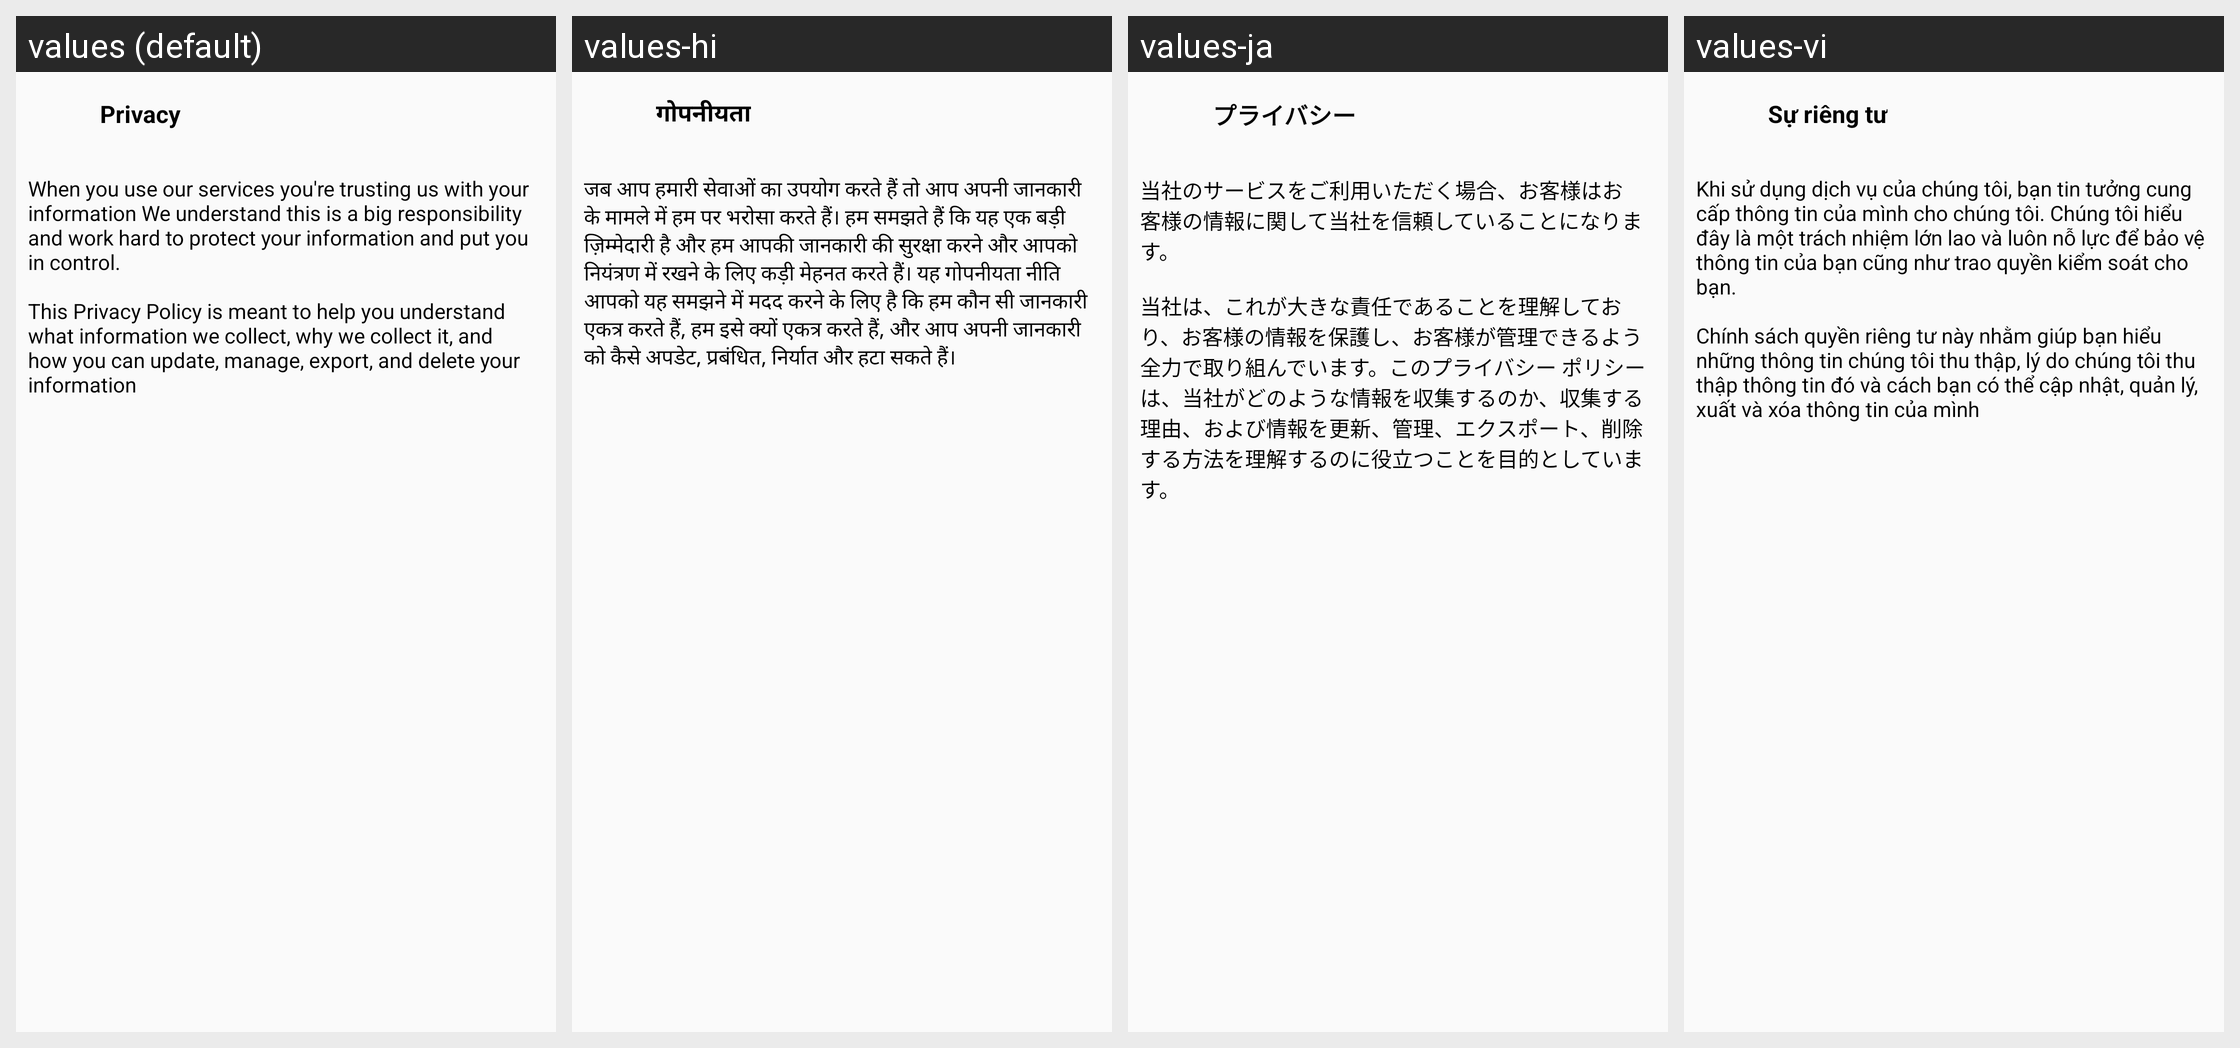

This grid shows one Android layout under several languages. Give, for every string resource on the screen, its name, the default text and each shown locale's text.
Android screen res/layout/activity_policy.xml rendered under 4 locales, left to right: values (default), values-hi, values-ja, values-vi. Device: Nexus 5 (rendered at 1080×1920; each locale shown at half size, 540×960, under a caption strip naming it); theme Theme.CatTranslator.
Other locales in the repository, not shown: values-de, values-es, values-fr, values-it, values-ko, values-pt, values-tr.
Strings drawn on this screen, with the default value and each locale's value (text and hints the layout hard-codes appear in the picture but are not listed):

privacy
  values: Privacy
  values-hi: गोपनीयता
  values-ja: プライバシー
  values-vi: Sự riêng tư

content_privacy
  values: When you use our services you're trusting us with your information We understand this is a big responsibility and work hard to protect your information and put you in control. 
      
      This Privacy Policy is meant to help you understand what information we collect, why we collect it, and how you can update, manage, export, and delete your information
  values-hi: जब आप हमारी सेवाओं का उपयोग करते हैं तो आप अपनी जानकारी के मामले में हम पर भरोसा करते हैं। हम समझते हैं कि यह एक बड़ी ज़िम्मेदारी है और हम आपकी जानकारी की सुरक्षा करने और आपको नियंत्रण में रखने के लिए कड़ी मेहनत करते हैं। यह गोपनीयता नीति आपको यह समझने में मदद करने के लिए है कि हम कौन सी जानकारी एकत्र करते हैं, हम इसे क्यों एकत्र करते हैं, और आप अपनी जानकारी को कैसे अपडेट, प्रबंधित, निर्यात और …[clipped]
  values-ja: 当社のサービスをご利用いただく場合、お客様はお客様の情報に関して当社を信頼していることになります。
      
      当社は、これが大きな責任であることを理解しており、お客様の情報を保護し、お客様が管理できるよう全力で取り組んでいます。このプライバシー ポリシーは、当社がどのような情報を収集するのか、収集する理由、および情報を更新、管理、エクスポート、削除する方法を理解するのに役立つことを目的としています。
  values-vi: Khi sử dụng dịch vụ của chúng tôi, bạn tin tưởng cung cấp thông tin của mình cho chúng tôi. Chúng tôi hiểu đây là một trách nhiệm lớn lao và luôn nỗ lực để bảo vệ thông tin của bạn cũng như trao quyền kiểm soát cho bạn. 
      
      Chính sách quyền riêng tư này nhằm giúp bạn hiểu những thông tin chúng tôi thu thập, lý do chúng tôi thu thập thông tin đó và cách bạn có thể cập nhật, quản lý, xuất và xóa …[clipped]
